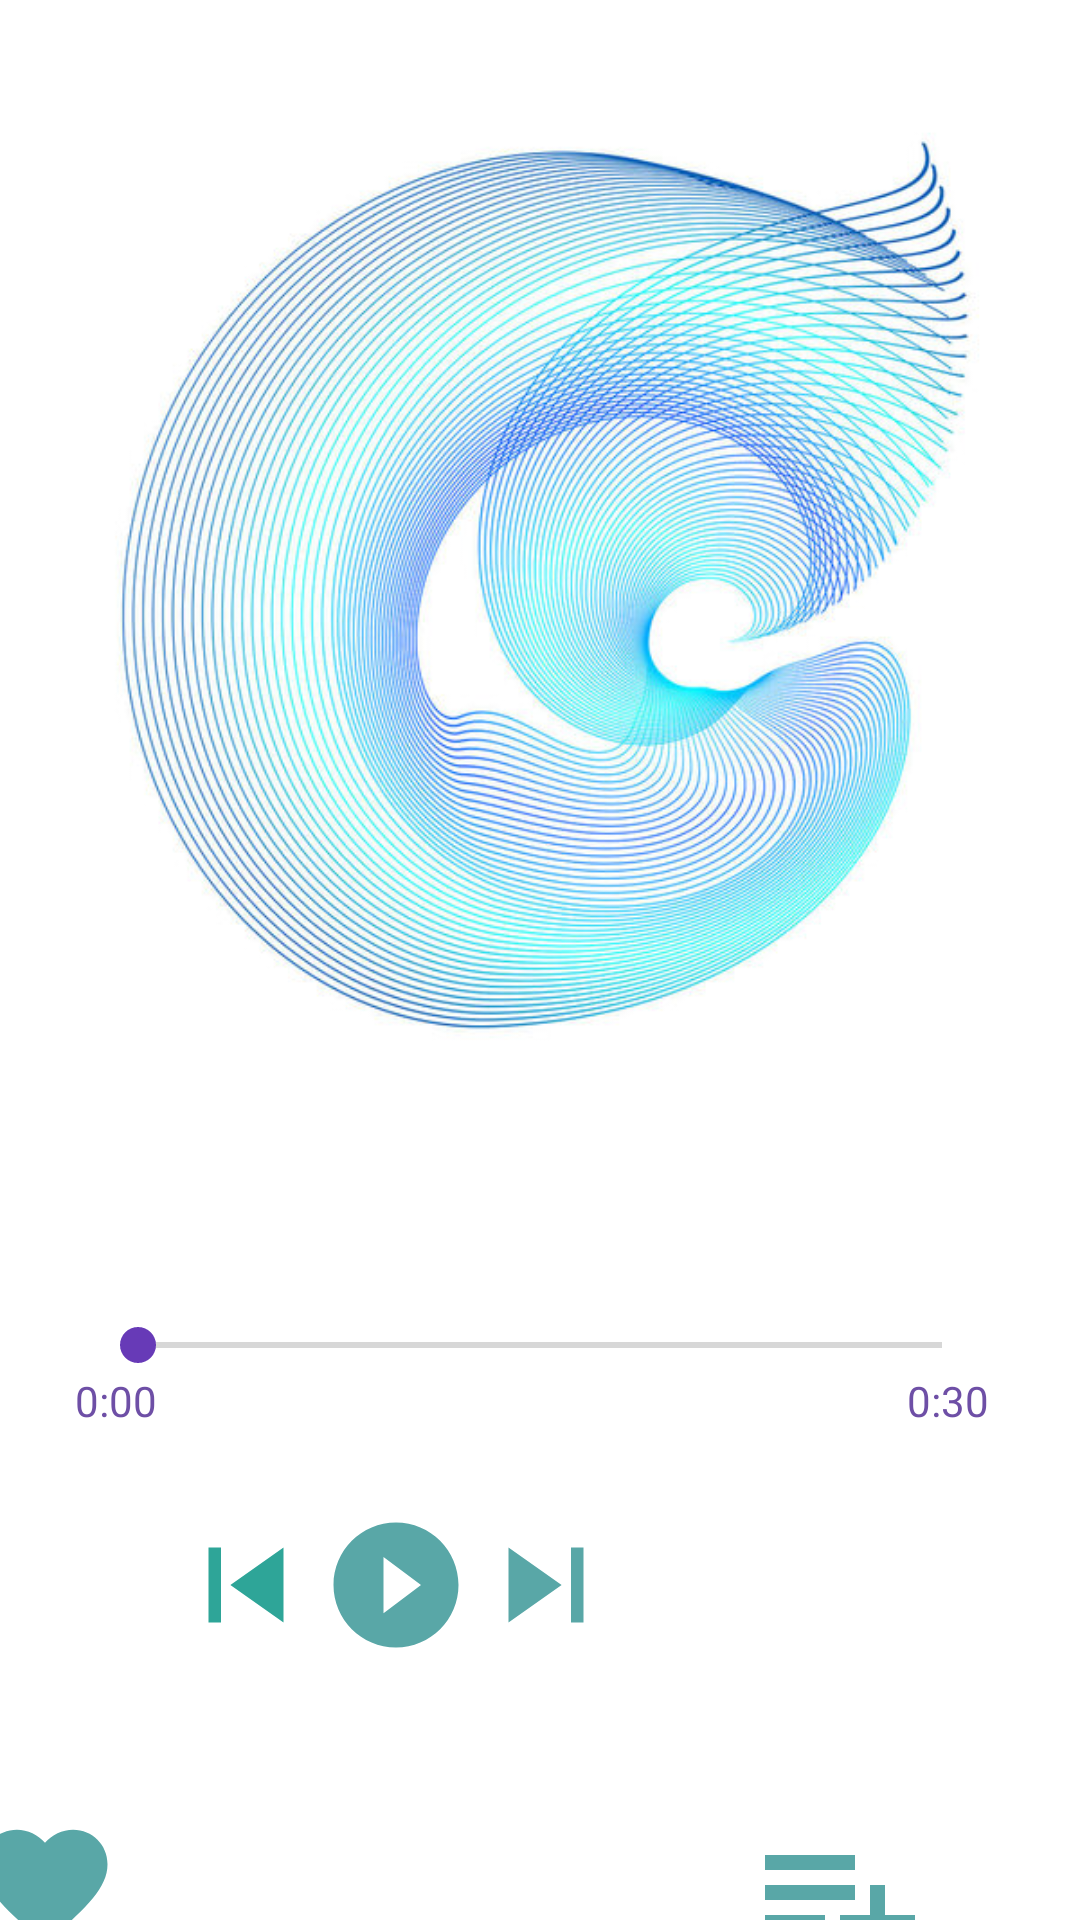

Produce the Android XML layout that renders to this screen, including the resource entries it uses.
<!-- AndroidManifest.xml: application theme Theme.ZenmitMusic -->
<!-- res/layout/activity_music_play.xml -->
<?xml version="1.0" encoding="utf-8"?>
<LinearLayout
    xmlns:android="http://schemas.android.com/apk/res/android"
    xmlns:app="http://schemas.android.com/apk/res-auto"
    xmlns:tools="http://schemas.android.com/tools"
    android:layout_width="match_parent"
    android:layout_height="match_parent"
    android:orientation="vertical"
    android:background="@color/white"
    tools:context=".MusicPlay">


    <ImageView

        android:id="@+id/imageView"
        android:layout_width="360dp"
        android:layout_height="378dp"
        android:layout_gravity="center"
        android:layout_marginTop="10dp"
        app:srcCompat="@drawable/play" />

    <TextView
        android:id="@+id/songName"
        android:layout_width="match_parent"
        android:layout_height="wrap_content"
        android:gravity="center|center_horizontal"
        android:paddingStart="20dp"
        android:text="Music title"
        android:textAlignment="viewStart"
        android:textColor="#FFFFFF"
        android:textSize="24sp"
        tools:ignore="RtlCompat" />

    <TextView
        android:id="@+id/artiste"
        android:layout_width="wrap_content"
        android:layout_height="wrap_content"
        android:gravity="center|center_horizontal"
        android:paddingStart="20dp"
        android:text="Artiste Name"
        android:textAlignment="viewStart"
        android:textColor="#FFFFFF"
        android:textSize="14sp"
        tools:ignore="RtlCompat"/>


    <SeekBar
        android:id="@+id/seekBar"
        android:layout_width="300dp"
        android:layout_gravity="center"
        android:layout_height="wrap_content"
        android:layout_marginTop="0dp"
        android:theme="@style/SeekBarColor" />

    <LinearLayout
        android:layout_width="wrap_content"
        android:layout_height="wrap_content"
        android:orientation="horizontal">

        <TextView

            android:id="@+id/txtCurrentTime"
            android:layout_width="match_parent"
            android:layout_height="wrap_content"
            android:paddingLeft="25dp"
            android:text="0:00"
            android:textColor="#6E4FA6" />

        <TextView
            android:id="@+id/txtDuration"
            android:layout_width="wrap_content"
            android:layout_height="wrap_content"
            android:layout_gravity="center"
            android:paddingLeft="250dp"
            android:text="0:30"
            android:textColor="#6E4FA6" />


    </LinearLayout>


    <LinearLayout
        android:layout_width="290dp"
        android:layout_height="wrap_content"
        android:layout_gravity="center"
        android:orientation="horizontal">


        <ImageButton
            android:id="@+id/shuffleButton"
            android:layout_width="50dp"
            android:layout_height="50dp"

            android:layout_marginLeft="22dp"
            android:layout_marginTop="27dp"
            android:background="@drawable/ic_baseline_skip_previous_24"
            android:onClick="shuffleSongBtn"
            tools:ignore="OnClick,SpeakableTextPresentCheck" />

        <ImageButton
            android:id="@+id/playPauseButton"
            android:layout_width="50dp"
            android:layout_height="50dp"
            android:layout_marginLeft="0dp"
            android:layout_marginTop="27dp"
            android:background="@drawable/ic_baseline_play_circle_filled_24"
            android:onClick="playSong" />


        <ImageButton
            android:id="@+id/nextButton"
            android:layout_width="50dp"
            android:layout_height="50dp"
            android:layout_marginLeft="0dp"
            android:layout_marginTop="27dp"
            android:background="@drawable/ic_baseline_skip_next_24"
            android:onClick="nextBtn"
            app:srcCompat="@null"
            tools:ignore="OnClick,SpeakableTextPresentCheck" />


    </LinearLayout>

    <ImageButton
        android:id="@+id/addToLibraryButton"
        android:layout_width="60dp"
        android:layout_height="60dp"
        android:layout_gravity="end"
        android:layout_marginTop="50dp"
        android:layout_marginRight="50dp"
        android:background="@drawable/ic_baseline_playlist_add_24"
        android:clickable="true"
        android:onClick="addToLibraryBtn"
        tools:ignore="OnClick,SpeakableTextPresentCheck" />

    <ImageButton
        android:id="@+id/favoritesButton"
        android:layout_width="50dp"
        android:layout_height="50dp"
        android:layout_gravity="end"
        android:layout_marginTop="-60dp"
        android:layout_marginRight="320dp"
        android:background="@drawable/ic_baseline_favorite_24"
        android:clickable="true"
        android:onClick="favoritesBtn"
        tools:ignore="OnClick,SpeakableTextPresentCheck" />


</LinearLayout>
<!-- resources referenced by this layout -->
<resources>
  <color name="white">#FFFFFFFF</color>
  <!-- drawable ic_baseline_favorite_24 (drawable-v24) -->
  <vector android:autoMirrored="true" android:height="24dp"
      android:tint="#59A7A7" android:viewportHeight="24"
      android:viewportWidth="24" android:width="24dp" xmlns:android="http://schemas.android.com/apk/res/android">
      <path android:fillColor="@android:color/white" android:pathData="M12,21.35l-1.45,-1.32C5.4,15.36 2,12.28 2,8.5 2,5.42 4.42,3 7.5,3c1.74,0 3.41,0.81 4.5,2.09C13.09,3.81 14.76,3 16.5,3 19.58,3 22,5.42 22,8.5c0,3.78 -3.4,6.86 -8.55,11.54L12,21.35z"/>
  </vector>
  <!-- drawable ic_baseline_play_circle_filled_24 (drawable-v24) -->
  <vector android:autoMirrored="true" android:height="24dp"
      android:tint="#59A7A7" android:viewportHeight="24"
      android:viewportWidth="24" android:width="24dp" xmlns:android="http://schemas.android.com/apk/res/android">
      <path android:fillColor="@android:color/white" android:pathData="M12,2C6.48,2 2,6.48 2,12s4.48,10 10,10 10,-4.48 10,-10S17.52,2 12,2zM10,16.5v-9l6,4.5 -6,4.5z"/>
  </vector>
  <!-- drawable ic_baseline_playlist_add_24 (drawable-v24) -->
  <vector android:autoMirrored="true" android:height="24dp"
      android:tint="#59A7A7" android:viewportHeight="24"
      android:viewportWidth="24" android:width="24dp" xmlns:android="http://schemas.android.com/apk/res/android">
      <path android:fillColor="@android:color/white" android:pathData="M14,10L2,10v2h12v-2zM14,6L2,6v2h12L14,6zM18,14v-4h-2v4h-4v2h4v4h2v-4h4v-2h-4zM2,16h8v-2L2,14v2z"/>
  </vector>
  <!-- drawable ic_baseline_skip_next_24 (drawable-v24) -->
  <vector android:autoMirrored="true" android:height="24dp"
      android:tint="#59A7A7" android:viewportHeight="24"
      android:viewportWidth="24" android:width="24dp" xmlns:android="http://schemas.android.com/apk/res/android">
      <path android:fillColor="@android:color/white" android:pathData="M6,18l8.5,-6L6,6v12zM16,6v12h2V6h-2z"/>
  </vector>
  <!-- drawable ic_baseline_skip_previous_24 (drawable) -->
  <vector android:height="24dp" android:tint="#2EA598"
      android:viewportHeight="24" android:viewportWidth="24"
      android:width="24dp" xmlns:android="http://schemas.android.com/apk/res/android">
      <path android:fillColor="@android:color/white" android:pathData="M6,6h2v12L6,18zM9.5,12l8.5,6L18,6z"/>
  </vector>
  <!-- drawable play: jpg bitmap (drawable-v24, 143260 bytes) -->
  <style name="SeekBarColor" parent="Widget.AppCompat.SeekBar">
          <item name="colorAccent">#673AB7</item>
      </style>
  <style name="Theme.ZenmitMusic" parent="Theme.MaterialComponents.DayNight.DarkActionBar">
          
          <item name="colorPrimary">@color/purple_500</item>
          <item name="colorPrimaryVariant">@color/purple_700</item>
          <item name="colorOnPrimary">@color/white</item>
          
          <item name="colorSecondary">@color/teal_200</item>
          <item name="colorSecondaryVariant">@color/teal_700</item>
          <item name="colorOnSecondary">@color/black</item>
          
          <item name="android:statusBarColor" tools:targetApi="l">?attr/colorPrimaryVariant</item>
          
      </style>
  <color name="purple_500">#FF6200EE</color>
  <color name="purple_700">#FF3700B3</color>
  <color name="teal_200">#FF03DAC5</color>
  <color name="teal_700">#FF018786</color>
  <color name="black">#FF000000</color>
</resources>
